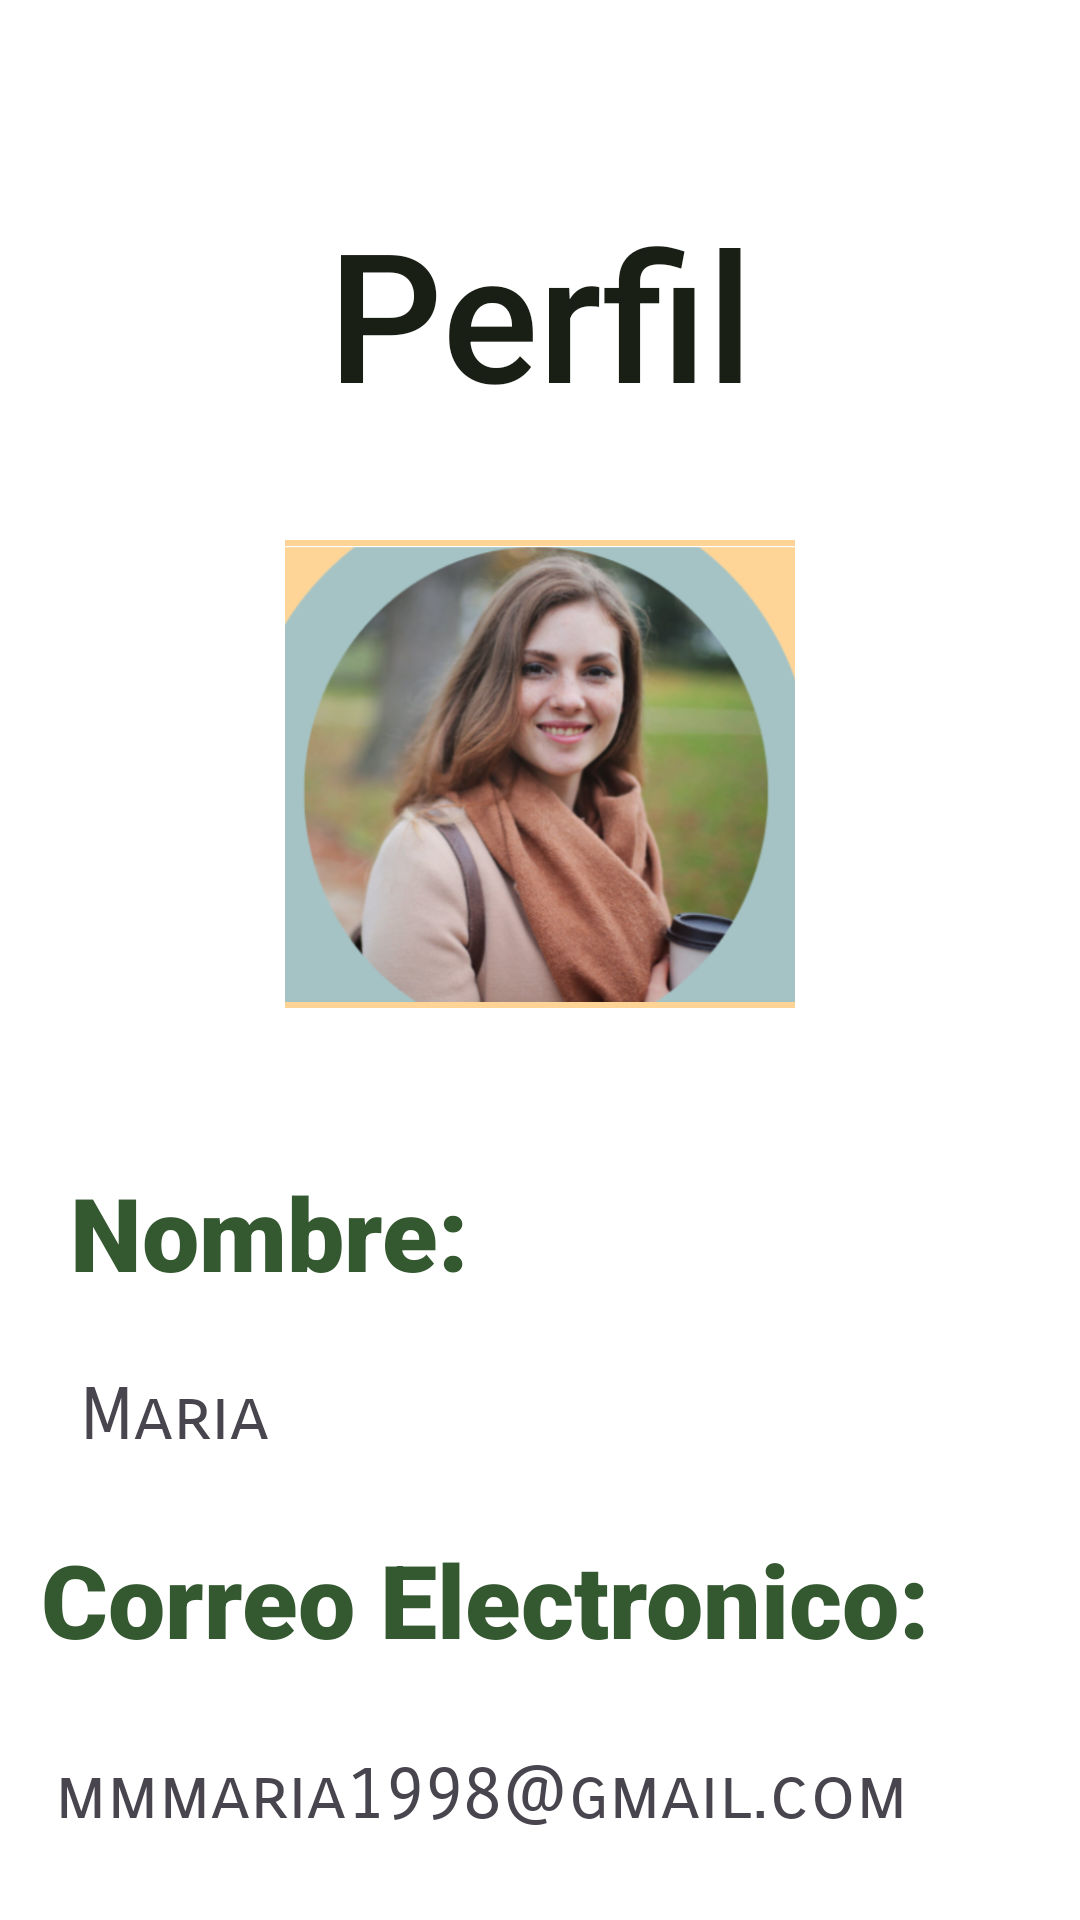

The Android layout XML behind this screen, and the referenced resources:
<!-- AndroidManifest.xml: application theme Theme.ProyectoPM -->
<!-- res/layout/activity_view_profile.xml -->
<?xml version="1.0" encoding="utf-8"?>
<androidx.constraintlayout.widget.ConstraintLayout xmlns:android="http://schemas.android.com/apk/res/android"
    xmlns:app="http://schemas.android.com/apk/res-auto"
    xmlns:tools="http://schemas.android.com/tools"
    android:layout_width="match_parent"
    android:layout_height="match_parent"
    android:background="#FFFFFF"
    tools:context=".ViewProfile">

    <TextView
        android:id="@+id/textViewPerfil"
        android:layout_width="wrap_content"
        android:layout_height="wrap_content"
        android:layout_marginTop="64dp"
        android:fontFamily="sans-serif-medium"
        android:text="Perfil"
        android:textAppearance="@style/TextAppearance.AppCompat.Large"
        android:textColor="#1A1F16"
        android:textSize="60sp"
        app:layout_constraintEnd_toEndOf="parent"
        app:layout_constraintStart_toStartOf="parent"
        app:layout_constraintTop_toTopOf="parent" />

    <TextView
        android:id="@+id/textView2"
        android:layout_width="wrap_content"
        android:layout_height="wrap_content"
        android:layout_marginTop="52dp"
        android:fontFamily="sans-serif-black"
        android:text="Nombre: "
        android:textColor="#345830"
        android:textSize="34sp"
        app:layout_constraintEnd_toEndOf="parent"
        app:layout_constraintHorizontal_bias="0.107"
        app:layout_constraintStart_toStartOf="parent"
        app:layout_constraintTop_toBottomOf="@+id/imageView2" />

    <TextView
        android:id="@+id/nombreVar"
        android:layout_width="wrap_content"
        android:layout_height="wrap_content"
        android:layout_marginTop="24dp"
        android:fontFamily="sans-serif-smallcaps"
        android:text="Maria"
        android:textSize="24sp"
        app:layout_constraintEnd_toEndOf="parent"
        app:layout_constraintHorizontal_bias="0.09"
        app:layout_constraintStart_toStartOf="parent"
        app:layout_constraintTop_toBottomOf="@+id/textView2" />

    <TextView
        android:id="@+id/textView4"
        android:layout_width="wrap_content"
        android:layout_height="wrap_content"
        android:layout_marginTop="24dp"
        android:fontFamily="sans-serif-black"
        android:text="Correo Electronico: "
        android:textColor="#345830"
        android:textSize="34sp"
        app:layout_constraintEnd_toEndOf="parent"
        app:layout_constraintHorizontal_bias="0.246"
        app:layout_constraintStart_toStartOf="parent"
        app:layout_constraintTop_toBottomOf="@+id/nombreVar" />

    <TextView
        android:id="@+id/correoVar"
        android:layout_width="wrap_content"
        android:layout_height="wrap_content"
        android:layout_marginTop="28dp"
        android:fontFamily="sans-serif-smallcaps"
        android:text="mmmaria1998@gmail.com"
        android:textSize="24sp"
        app:layout_constraintEnd_toEndOf="parent"
        app:layout_constraintHorizontal_bias="0.242"
        app:layout_constraintStart_toStartOf="parent"
        app:layout_constraintTop_toBottomOf="@+id/textView4" />

    <ImageView
        android:id="@+id/imageView2"
        android:layout_width="170dp"
        android:layout_height="156dp"
        android:layout_marginTop="36dp"
        android:background="#FED496"
        app:layout_constraintEnd_toEndOf="parent"
        app:layout_constraintStart_toStartOf="parent"
        app:layout_constraintTop_toBottomOf="@+id/textViewPerfil"
        app:srcCompat="@drawable/maria" />

    <Button
        android:id="@+id/buttonregresar"
        android:layout_width="wrap_content"
        android:layout_height="wrap_content"
        android:layout_marginTop="32dp"
        android:text="Regresar"
        app:layout_constraintEnd_toEndOf="parent"
        app:layout_constraintHorizontal_bias="0.865"
        app:layout_constraintStart_toStartOf="parent"
        app:layout_constraintTop_toBottomOf="@+id/correoVar"
        app:rippleColor="#000000" />

</androidx.constraintlayout.widget.ConstraintLayout>
<!-- resources referenced by this layout -->
<resources>
  <!-- drawable maria: png bitmap (drawable, 409735 bytes) -->
  <style name="Theme.ProyectoPM" parent="Base.Theme.ProyectoPM" />
  <style name="Base.Theme.ProyectoPM" parent="Theme.Material3.DayNight.NoActionBar">
          
          
      </style>
</resources>
